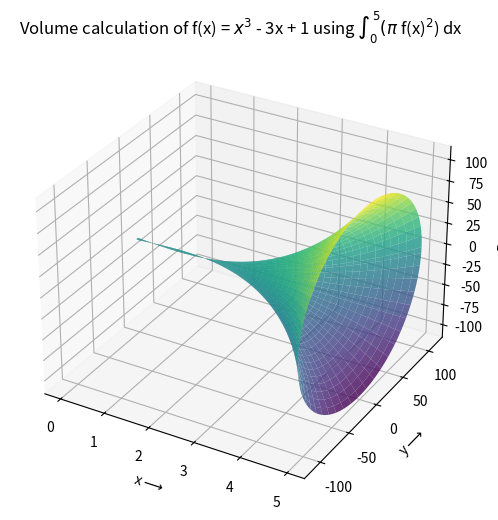

Write the Python code that produced this figure.
# Required modules
import numpy as np
import matplotlib.pyplot as plt
from sympy import symbols, integrate, pi

# Define the function
x = symbols('x')
f = x**3 - 3*x + 1

# Compute the volume
integral = integrate(f**2, (x, 0, 5))
volume = pi * integral
print(f'Volume: {float(volume)} cubic unit')

# Plotting solid of revolution (surface)
X = np.linspace(0, 5, 250)
Y = X**3 - 3*X + 1

# Create mesh for revolution
theta = np.linspace(0, 2*np.pi, 100)
X_grid, Theta = np.meshgrid(X, theta)
Y_grid = (X_grid**3 - 3*X_grid + 1)
Z_grid = Y_grid * np.cos(Theta)
W_grid = Y_grid * np.sin(Theta)

# Plot
fig = plt.figure(figsize=(6,6))
ax = fig.add_subplot(111, projection='3d')
ax.plot_surface(X_grid, Z_grid, W_grid, cmap='viridis', alpha=0.8)

ax.set_xlabel(r'x$\longrightarrow$')
ax.set_ylabel(r'y$\longrightarrow$')
ax.set_zlabel(r'z$\longrightarrow$')
plt.title(r'Volume calculation of f(x) = $x^3$ - 3x + 1 using $\int_0^5(\pi$ f(x)$^2$) dx')
plt.show()
